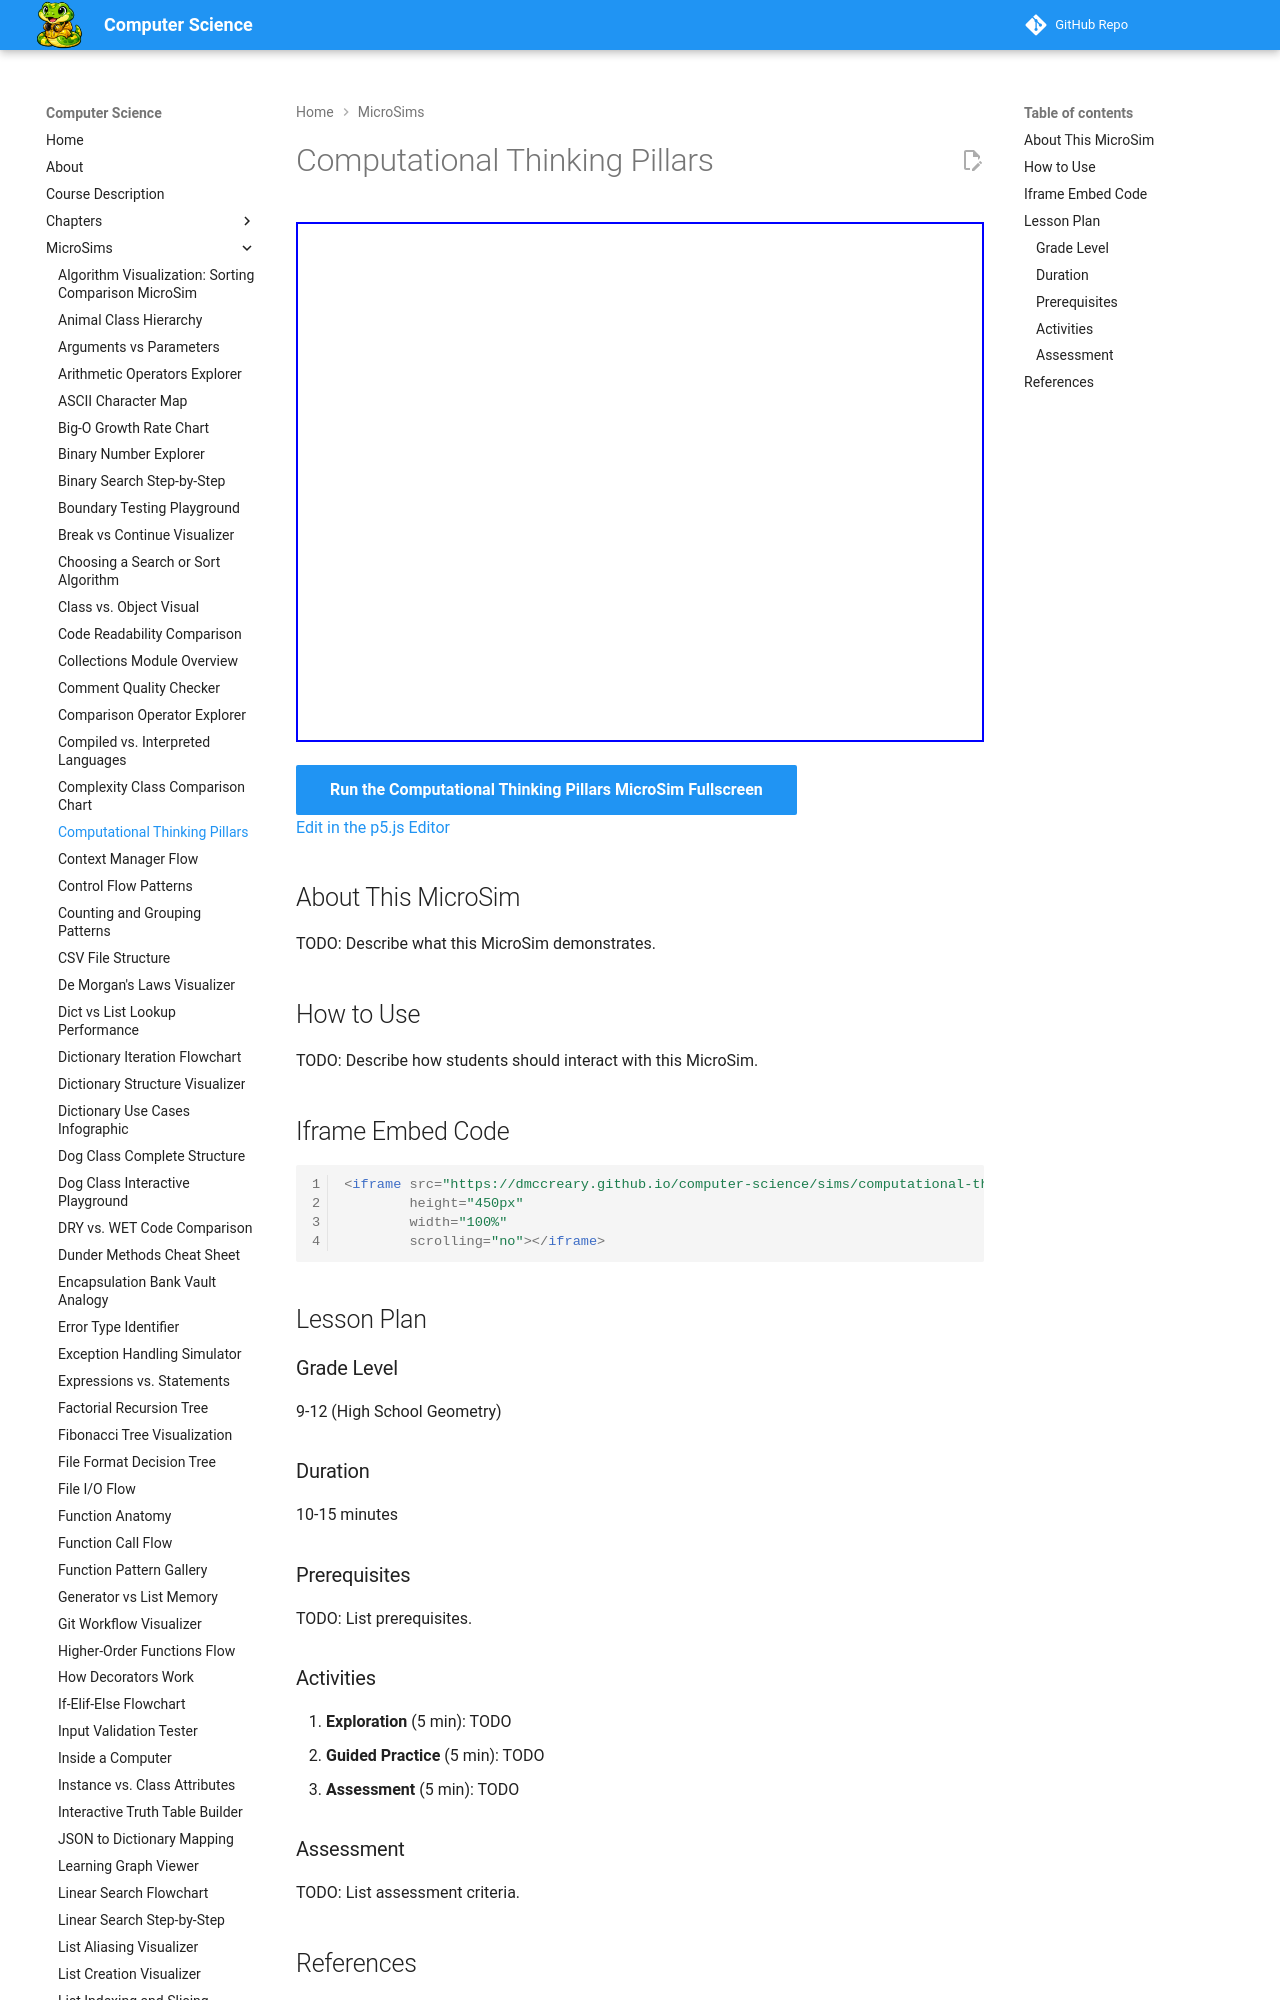

repository: dmccreary/computer-science · page: sims/computational-thinking-pillars/index.html · generator: mkdocs

---
title: Computational Thinking Pillars
description: Interactive p5.js MicroSim for computational thinking pillars.
image: /sims/computational-thinking-pillars/computational-thinking-pillars.png
og:image: /sims/computational-thinking-pillars/computational-thinking-pillars.png
twitter:image: /sims/computational-thinking-pillars/computational-thinking-pillars.png
social:
   cards: false
quality_score: 0
---
